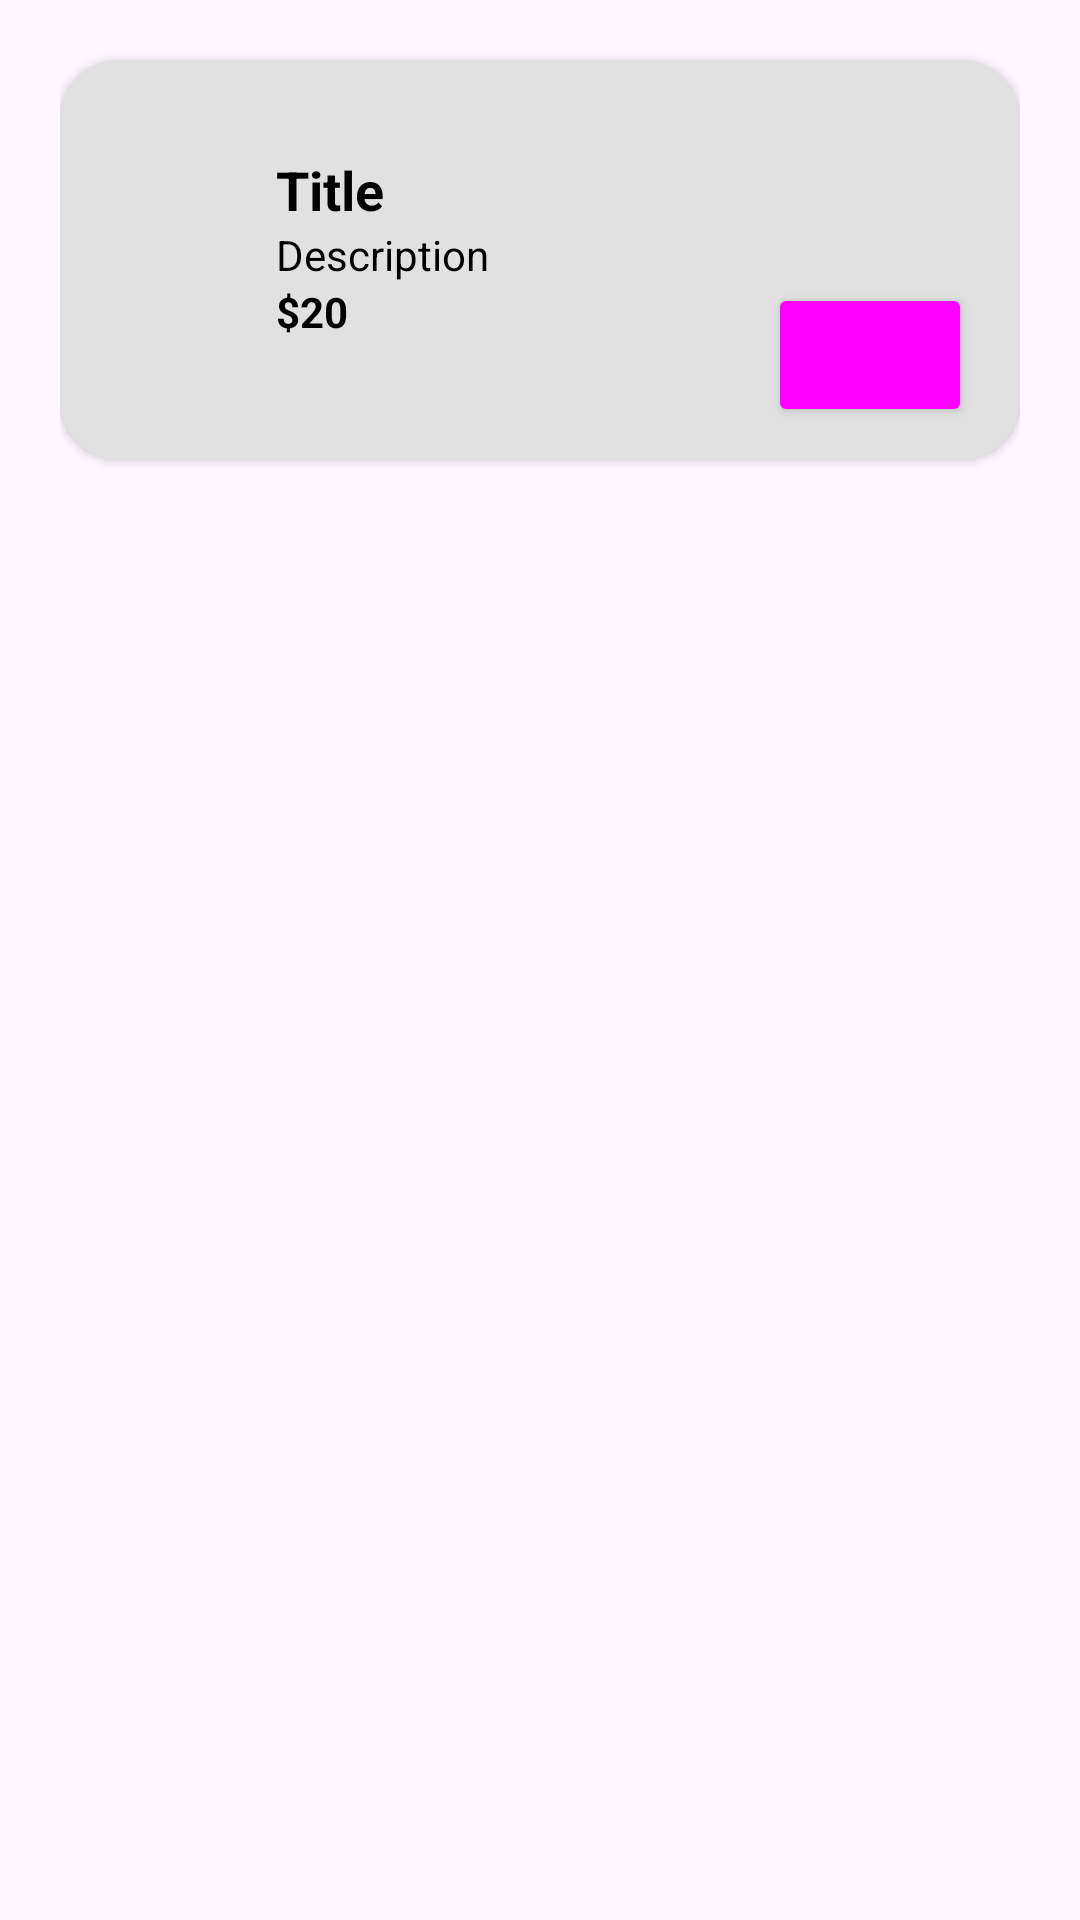

Android layout source for this screen:
<!-- AndroidManifest.xml: application theme Theme.Assignmentgroup -->
<!-- res/layout/card_items_detalis.xml -->
<?xml version="1.0" encoding="utf-8"?>
<LinearLayout xmlns:android="http://schemas.android.com/apk/res/android"
    android:layout_width="match_parent"
    android:layout_height="wrap_content"
    android:paddingTop="10dp"
    android:paddingStart="20dp"
    android:paddingEnd="20dp"
    android:paddingBottom="5dp"
    xmlns:app="http://schemas.android.com/apk/res-auto"
    android:orientation="vertical">

    <androidx.cardview.widget.CardView
        android:id="@+id/listOfcards"
        android:layout_width="match_parent"
        android:layout_height="wrap_content"
        android:layout_marginTop="10dp"
        android:background="@color/white"
        app:cardBackgroundColor="@color/cardclr"
        android:layout_gravity="center"
        android:elevation="10dp"
        app:cardCornerRadius="20dp"
        android:padding="16dp">

        <LinearLayout
            android:padding="6dp"
            android:layout_width="match_parent"
            android:layout_height="wrap_content"
            android:layout_gravity="center"
            android:layout_marginTop="10dp"
            android:orientation="horizontal">

            <ImageView
                android:id="@+id/ivListImage"
                android:layout_width="56dp"
                android:layout_height="56dp"
                android:layout_gravity="center"
                android:scaleType="centerCrop"
                android:src="@drawable/ic_launcher_background"/>

            <LinearLayout
                android:layout_width="match_parent"
                android:layout_height="wrap_content"
                android:layout_weight="2"
                android:padding="10dp"
                android:orientation="vertical">

                <TextView
                    android:id="@+id/tvTitle"
                    android:layout_width="wrap_content"
                    android:layout_height="wrap_content"
                    android:text="Title"
                    android:textColor="@color/black"
                    android:textSize="18sp"
                    android:textStyle="bold" />

                <TextView
                    android:id="@+id/tvDescription"
                    android:layout_width="wrap_content"
                    android:textColor="@color/black"
                    android:layout_height="wrap_content"
                    android:text="Description" />

                <LinearLayout
                    android:layout_width="match_parent"
                    android:layout_height="match_parent"
                    android:orientation="horizontal">

                    <TextView
                        android:id="@+id/tvTotalAmount"
                        android:layout_width="wrap_content"
                        android:layout_height="wrap_content"
                        android:text="$20"
                        android:textColor="@color/black"
                        android:paddingEnd="140dp"
                        android:textStyle="bold"/>

                    <RelativeLayout
                        android:layout_width="wrap_content"
                        android:layout_height="wrap_content">
                        <Button
                            android:id="@+id/btnAddCart"
                            android:layout_width="120dp"
                            android:layout_height="wrap_content"
                            android:backgroundTint="@color/yellow"
                            android:text=""
                            android:textColor="@color/black"
                            android:textSize="14sp"/>
                        <ImageView
                            android:layout_centerInParent="true"
                            android:layout_width="20dp"
                            android:layout_height="20dp"
                            android:src="@drawable/shopping_cart"
                            app:tint="@color/black"/>
                    </RelativeLayout>


                </LinearLayout>

            </LinearLayout>

        </LinearLayout>

    </androidx.cardview.widget.CardView>

</LinearLayout>
<!-- resources referenced by this layout -->
<resources>
  <color name="black">#FF000000</color>
  <color name="cardclr">#E1E1E2</color>
  <color name="white">#FFFFFFFF</color>
  <color name="yellow">#FFFF00FF</color>
  <style name="Theme.Assignmentgroup" parent="Base.Theme.Assignmentgroup">
          <item name="android:navigationBarColor">@android:color/transparent</item>
          <item name="android:statusBarColor">@android:color/transparent</item>
          <item name="android:windowLightStatusBar">?attr/isLightTheme</item>
      </style>
  <style name="Base.Theme.Assignmentgroup" parent="Theme.Material3.DayNight.NoActionBar">
          
          
      </style>
</resources>
